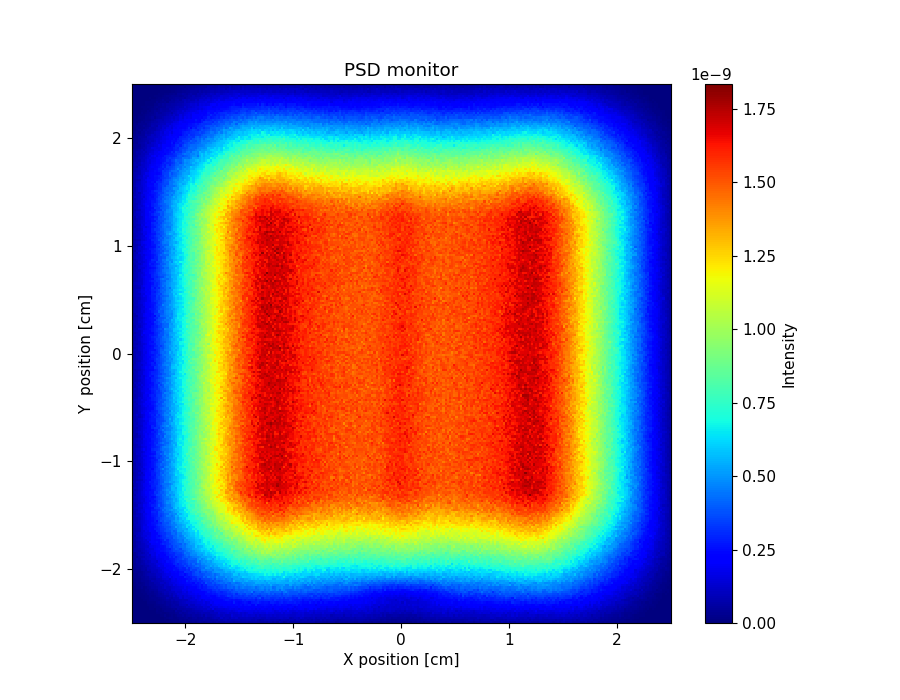

The data file committed next to this chart (first rows):
x_axis, Intensity, Error
0.000000000000000000e+00, 0.000000000000000000e+00, 1.756365803999999990e-12, 0.000000000000000000e+00, 0.000000000000000000e+00, 0.000000000000000000e+00, 0.000000000000000000e+00, 0.000000000000000000e+00, 0.000000000000000000e+00, 0.000000000000000000e+00, 0.000000000000000000e+00, 0.000000000000000000e+00, 1.599282720999999910e-12, 3.198558067999999974e-12, 2.398933071000000042e-12, 7.996454767999999869e-13, 7.196857844999999818e-12, 7.996528214000000189e-12, 7.996537687000000068e-12, 1.519347783000000141e-11, 1.519353160000000111e-11, 1.839221305000000019e-11, 1.519360088999999943e-11, 2.239057957999999889e-11
0.000000000000000000e+00, 0.000000000000000000e+00, 0.000000000000000000e+00, 0.000000000000000000e+00, 0.000000000000000000e+00, 0.000000000000000000e+00, 0.000000000000000000e+00, 0.000000000000000000e+00, 0.000000000000000000e+00, 0.000000000000000000e+00, 0.000000000000000000e+00, 1.599287230000000001e-12, 7.996488364999999973e-13, 3.998223461999999896e-12, 4.797891749000000099e-12, 8.796143474000000542e-12, 6.397225243999999665e-12, 8.796189625999999655e-12, 1.519347400000000017e-11, 1.439388150999999939e-11, 1.439391670000000064e-11, 1.679294228000000048e-11, 2.878791724999999961e-11, 2.798837818999999962e-11
0.000000000000000000e+00, 0.000000000000000000e+00, 0.000000000000000000e+00, 0.000000000000000000e+00, 0.000000000000000000e+00, 0.000000000000000000e+00, 0.000000000000000000e+00, 0.000000000000000000e+00, 0.000000000000000000e+00, 0.000000000000000000e+00, 1.599283023000000020e-12, 2.398930497000000139e-12, 3.998238768999999620e-12, 5.597533808999999767e-12, 3.998252770000000400e-12, 8.796190253000000760e-12, 1.599308368000000150e-11, 2.478937381999999895e-11, 2.159079822000000120e-11, 1.519356637999999922e-11, 1.759261827000000100e-11, 2.638898662000000126e-11, 2.878799061000000124e-11, 3.038741812000000289e-11
0.000000000000000000e+00, 0.000000000000000000e+00, 0.000000000000000000e+00, 0.000000000000000000e+00, 0.000000000000000000e+00, 0.000000000000000000e+00, 0.000000000000000000e+00, 0.000000000000000000e+00, 0.000000000000000000e+00, 1.599280814000000045e-12, 7.996446556999999928e-13, 4.797884180000000383e-12, 3.998245960000000023e-12, 9.595818825000000332e-12, 7.996528004000000391e-12, 2.239036463999999889e-11, 1.359416258999999930e-11, 1.999149959000000028e-11, 2.239053344999999908e-11, 2.079121950999999933e-11, 2.718867118000000123e-11, 3.678478742999999797e-11, 3.758454588999999859e-11, 5.117907053999999977e-11
0.000000000000000000e+00, 0.000000000000000000e+00, 0.000000000000000000e+00, 0.000000000000000000e+00, 0.000000000000000000e+00, 0.000000000000000000e+00, 0.000000000000000000e+00, 0.000000000000000000e+00, 0.000000000000000000e+00, 7.996413729999999622e-13, 4.797884812999999682e-12, 1.039543818999999966e-11, 8.796163072000000611e-12, 1.519341794999999851e-11, 1.039552701000000021e-11, 1.199486799999999941e-11, 1.919183106999999858e-11, 2.638889942999999908e-11, 2.798832154000000084e-11, 2.638894235000000059e-11, 3.998342442999999885e-11, 3.998355226000000059e-11, 5.837608119999999604e-11, 4.638127315999999861e-11
0.000000000000000000e+00, 0.000000000000000000e+00, 0.000000000000000000e+00, 0.000000000000000000e+00, 7.996347878000000244e-13, 0.000000000000000000e+00, 1.599280461999999906e-12, 2.398920812000000122e-12, 6.397169491999999858e-12, 6.397159667999999809e-12, 3.998249268000000059e-12, 1.519337985999999882e-11, 1.359413447999999955e-11, 1.199486226000000062e-11, 1.439386382999999985e-11, 3.038718020999999836e-11, 3.198664294999999999e-11, 3.358594269999999769e-11, 3.358603568000000031e-11, 2.638910432000000135e-11, 6.157480235000000188e-11, 4.957979208999999822e-11, 4.638120294999999717e-11, 6.637336381000000210e-11
0.000000000000000000e+00, 0.000000000000000000e+00, 0.000000000000000000e+00, 0.000000000000000000e+00, 7.996375008999999556e-13, 7.996401978999999939e-13, 2.398923767000000051e-12, 1.599284958999999974e-12, 7.196817384000000243e-12, 7.996506306000000726e-12, 4.797917132999999921e-12, 1.519347174000000081e-11, 1.439379260000000009e-11, 1.279453789999999932e-11, 2.319019346999999910e-11, 2.798825845999999933e-11, 3.038731415999999975e-11, 3.438574549000000031e-11, 3.598521669999999811e-11, 4.798047885000000211e-11, 4.238281033000000248e-11, 6.557349462000000638e-11, 6.077569934000000319e-11, 5.917630521999999529e-11
0.000000000000000000e+00, 0.000000000000000000e+00, 0.000000000000000000e+00, 0.000000000000000000e+00, 1.599279797000000007e-12, 3.198569027999999919e-12, 1.599285605000000072e-12, 4.797886129999999893e-12, 8.796151361000000668e-12, 1.199478505000000000e-11, 1.599310946000000088e-11, 1.919179342000000108e-11, 2.079113430999999861e-11, 2.398990524000000152e-11, 2.958759447000000309e-11, 2.958779492000000087e-11, 3.838423972000000165e-11, 4.478150054000000162e-11, 6.397394472999999806e-11, 6.317426869999999881e-11, 6.557355811999999457e-11, 7.117164225000000115e-11, 6.797302552000000324e-11, 7.756944866999999942e-11
0.000000000000000000e+00, 0.000000000000000000e+00, 0.000000000000000000e+00, 0.000000000000000000e+00, 1.599286617000000067e-12, 5.597524951999999727e-12, 5.597522138000000171e-12, 7.196863774999999849e-12, 1.039548221999999988e-11, 1.359413339000000021e-11, 1.839214602000000124e-11, 2.638877894999999997e-11, 2.398985271000000125e-11, 3.038719755999999707e-11, 3.518533858000000144e-11, 3.838411205000000129e-11, 5.037928600999999929e-11, 4.957981667999999981e-11, 6.237466259000000374e-11, 6.797263450000000435e-11, 5.997595007000000174e-11, 6.317497066000000466e-11, 8.956463617999999393e-11, 9.436303211999999941e-11
0.000000000000000000e+00, 0.000000000000000000e+00, 0.000000000000000000e+00, 1.599286682000000023e-12, 1.599288316000000070e-12, 1.599291502999999906e-12, 3.198598594999999878e-12, 1.599308054000000098e-11, 1.924985002000000140e-11, 1.519350924999999952e-11, 1.759253979000000028e-11, 3.118688470999999885e-11, 3.918352909999999903e-11, 3.918370792999999789e-11, 4.877982930000000017e-11, 3.918398766000000007e-11, 5.037955947999999980e-11, 5.357832343999999771e-11, 7.037176881999999781e-11, 5.917635260000000390e-11, 6.957242270000000451e-11, 7.452839688000000266e-11, 9.596244186999999598e-11, 1.071586301000000022e-10
0.000000000000000000e+00, 0.000000000000000000e+00, 0.000000000000000000e+00, 2.398932011000000157e-12, 3.198588847999999809e-12, 7.996493537000000431e-12, 8.796191669999999413e-12, 1.599308792999999911e-11, 2.798800118999999848e-11, 2.398979033999999982e-11, 3.038714520999999754e-11, 3.518525013999999692e-11, 2.878803685000000079e-11, 3.598515569000000199e-11, 4.558134433000000206e-11, 5.517748373000000085e-11, 6.957201331999999373e-11, 5.837653375999999362e-11, 7.916837798000000429e-11, 7.197157568999999357e-11, 8.796523687999999531e-11, 8.956506280000000045e-11, 9.996112836000000296e-11, 1.039600072999999966e-10
0.000000000000000000e+00, 0.000000000000000000e+00, 3.998215182000000125e-12, 6.397173049000000069e-12, 8.796125171999999735e-12, 1.039547907999999936e-11, 1.679273853000000080e-11, 2.079106197999999984e-11, 2.478941941999999943e-11, 3.358584298000000216e-11, 3.518533455000000008e-11, 3.438565454999999758e-11, 3.758448595000000082e-11, 4.558120556999999822e-11, 5.597733583000000254e-11, 5.757672649999999714e-11, 8.956405531000000338e-11, 7.517001934999999722e-11, 6.717360786999999870e-11, 9.036460299999999980e-11, 9.276399888999999660e-11, 9.676247810000000283e-11, 1.375472575999999995e-10, 1.119574334000000051e-10
0.000000000000000000e+00, 7.996460317000000479e-13, 3.998225809999999700e-12, 7.996490185000000176e-12, 1.039546244000000074e-11, 1.119513902000000030e-11, 1.679282785999999970e-11, 1.759252418000000129e-11, 3.278615155000000049e-11, 2.159098306999999967e-11, 2.958769982000000090e-11, 4.718053719999999881e-11, 5.597711680999999954e-11, 5.917610405000000098e-11, 6.317445178000000498e-11, 6.557382961000000621e-11, 6.477433814000000494e-11, 9.196356386999999833e-11, 8.476683028999999787e-11, 1.183539524000000040e-10, 9.756233367999999748e-11, 1.287507551999999913e-10, 1.391468670999999967e-10, 1.207542195999999897e-10
7.996447752000000375e-13, 2.398938746000000087e-12, 8.796131158000000412e-12, 1.359406516000000057e-11, 9.595854233999999479e-12, 1.679278545000000139e-11, 1.999149366000000105e-11, 3.038717441000000147e-11, 3.118693334999999979e-11, 2.958772754000000010e-11, 3.838408896999999702e-11, 4.419942830000000267e-11, 6.237462225999999759e-11, 5.517773506999999925e-11, 6.557378642999999356e-11, 8.716541603999999681e-11, 7.996847940999999707e-11, 1.047588138999999990e-10, 8.796583391000000295e-11, 1.135561438999999938e-10, 1.151557567000000026e-10, 1.439450063000000071e-10, 1.367485380999999990e-10, 1.519427936999999883e-10
1.599285282999999991e-12, 5.597542682000000107e-12, 7.996527434000000708e-12, 1.199481525999999934e-11, 1.679277861999999842e-11, 1.839214208999999994e-11, 2.798817848000000098e-11, 2.958762446000000134e-11, 3.838408358000000005e-11, 3.038749206000000228e-11, 4.318220904000000061e-11, 4.878020135000000006e-11, 6.797249288000000079e-11, 6.637355336000000328e-11, 7.916847002999999765e-11, 9.516212902000000459e-11, 8.956495690999999393e-11, 1.047590571999999941e-10, 1.127565005999999963e-10, 1.135564898999999997e-10, 1.367479847999999930e-10, 1.359482248999999993e-10, 1.335497608000000108e-10, 1.639390049999999925e-10
1.599291455999999984e-12, 5.597545305000000070e-12, 1.279443296999999949e-11, 1.039552289000000009e-11, 1.919178154000000004e-11, 1.999154991999999928e-11, 3.198659455999999759e-11, 3.038729475000000179e-11, 4.478154632000000284e-11, 4.957960787000000238e-11, 5.517741208999999956e-11, 5.117935751999999806e-11, 7.916836427000000639e-11, 7.996815307000000062e-11, 8.076815777999999960e-11, 8.476682931999999634e-11, 1.031599681999999969e-10, 9.756218806999999775e-11, 1.335487974000000039e-10, 1.391467360999999922e-10, 1.439457685999999981e-10, 1.447456975999999892e-10, 1.463454817000000032e-10, 1.799333313000000127e-10
2.398955981999999987e-12, 6.397225213999999809e-12, 1.599313003000000080e-11, 1.759245640000000029e-11, 2.958743622999999705e-11, 1.599326862000000034e-11, 2.638898289000000008e-11, 3.678478713000000102e-11, 4.638087053999999948e-11, 5.997558486999999772e-11, 6.237471063999999755e-11, 6.957195432999999812e-11, 8.396659999999999726e-11, 7.916874406999999945e-11, 9.596239454999999840e-11, 1.183538925999999888e-10, 1.007612017000000018e-10, 1.071589357999999945e-10, 1.231533091999999935e-10, 1.303507599000000099e-10, 1.479443154000000113e-10, 1.527432641999999980e-10, 1.639389368999999952e-10, 1.663387471000000079e-10
5.597551841000000257e-12, 1.359414943999999979e-11, 1.919179969999999889e-11, 2.319011292999999913e-11, 2.398991270000000066e-11, 2.958758214000000017e-11, 4.398183250000000085e-11, 4.478160618000000315e-11, 6.317430806000000344e-11, 6.237470100000000621e-11, 7.037180337000000645e-11, 7.916835160000000134e-11, 8.156758435999999864e-11, 9.356322971000000412e-11, 8.716591274999999564e-11, 1.183542931000000100e-10, 1.191543242000000052e-10, 1.367479364999999877e-10, 1.335494639000000106e-10, 1.687365812000000075e-10, 1.519434381000000113e-10, 1.743355451999999898e-10, 1.823329391000000120e-10, 1.831330266000000009e-10
4.797921076999999969e-12, 1.039554396999999998e-11, 2.159077436999999874e-11, 2.079126143999999995e-11, 2.319032464000000147e-11, 3.038744716999999866e-11, 4.877982672999999771e-11, 4.878006837000000020e-11, 5.757681348000000276e-11, 6.077541552999999478e-11, 8.316700462999999740e-11, 8.396689500999999922e-11, 8.956503178999999580e-11, 1.151552095999999937e-10, 1.191539518000000099e-10, 1.071588418000000049e-10, 1.287508625000000113e-10, 1.439456166999999976e-10, 1.519431576999999916e-10, 1.599406250000000109e-10, 1.783343160000000031e-10, 1.823328553000000088e-10, 1.983278709000000102e-10, 2.023267002999999992e-10
7.196895704000000379e-12, 1.519349245999999920e-11, 2.398984049000000131e-11, 2.319026266000000059e-11, 3.838406943000000319e-11, 3.758453205999999804e-11, 4.718075464000000025e-11, 4.718083525000000122e-11, 5.997595493999999583e-11, 8.716507242000000589e-11, 8.236740191999999783e-11, 9.116414910999999901e-11, 9.676226529000000309e-11, 9.596301915000000353e-11, 1.063591319000000013e-10, 1.263518954000000103e-10, 1.327500779000000034e-10, 1.431463324000000070e-10, 1.647384998000000109e-10, 1.759347271999999955e-10, 1.703375435999999940e-10, 1.911309304999999944e-10, 1.951290916000000079e-10, 2.311171331000000017e-10
1.599317100999999925e-11, 1.759250684999999871e-11, 2.478954842999999926e-11, 2.718865614999999999e-11, 4.078314168000000185e-11, 4.398190966000000145e-11, 5.117934927000000138e-11, 6.237495680999999846e-11, 7.277095860999999518e-11, 7.117166566999999463e-11, 7.037224413999999690e-11, 9.996092093000000051e-11, 9.836179382999999747e-11, 1.071587820000000027e-10, 1.335492733999999944e-10, 1.415462911999999965e-10, 1.551418852999999931e-10, 1.303514616999999949e-10, 1.783339722000000050e-10, 1.911297418999999997e-10, 1.775356910999999990e-10, 2.039265572000000034e-10, 1.959293327999999919e-10, 2.207214137000000129e-10
1.679282229999999843e-11, 2.159089398999999930e-11, 2.558933154999999926e-11, 2.958769823999999934e-11, 4.318223049999999813e-11, 4.718071932000000313e-11, 5.837639084999999869e-11, 5.997599043000000048e-11, 8.236725058000000547e-11, 7.916891528999999425e-11, 8.556664077000000202e-11, 1.087577818000000001e-10, 1.239522923000000041e-10, 1.127570532999999955e-10, 1.559410487999999915e-10, 1.599400866999999942e-10, 1.575407643000000110e-10, 2.031247908000000050e-10, 1.663389915000000068e-10, 1.951288750999999896e-10, 2.143219880000000001e-10, 2.103246447999999966e-10, 2.015286927000000121e-10, 2.303186724000000084e-10
2.079118037000000065e-11, 2.478960299999999942e-11, 2.478964812999999865e-11, 3.838412711000000159e-11, 4.158302353000000294e-11, 5.437801483000000065e-11, 6.957206312999999631e-11, 7.916850821000000095e-11, 8.876504600000000385e-11, 8.876518576000000181e-11, 9.676251415999999586e-11, 1.199538319999999987e-10, 1.159558504999999984e-10, 1.255524376000000068e-10, 1.495437998999999945e-10, 1.599408058000000119e-10, 1.727361800000000076e-10, 1.767354925000000073e-10, 1.967284803999999908e-10, 1.999278778999999945e-10, 2.183217449999999947e-10, 2.359162911999999767e-10, 2.615076572000000146e-10, 2.671066906000000176e-10
2.798821393000000044e-11, 3.438559053000000004e-11, 3.198677270999999864e-11, 3.438599649000000304e-11, 4.238279961000000017e-11, 5.357848260000000041e-11, 6.717319906000000214e-11, 6.957248102999999521e-11, 7.197184005000000529e-11, 1.055590972000000041e-10, 1.103576454999999954e-10, 1.079586229999999947e-10, 1.327496554999999922e-10, 1.471446641999999931e-10, 1.487450002000000058e-10, 1.791336180999999975e-10, 1.999264638000000086e-10, 1.815337095999999884e-10, 2.055254882000000128e-10, 2.087250642000000000e-10, 2.383156151000000027e-10, 2.327177965999999999e-10, 2.543108926000000034e-10, 2.575104789999999965e-10
2.319030275000000143e-11, 3.118709181999999853e-11, 3.678488936000000091e-11, 4.158310753999999942e-11, 6.077558875000000366e-11, 6.477412613999999888e-11, 6.157557876999999707e-11, 9.436314524000000267e-11, 8.956521992000000326e-11, 1.079584620999999956e-10, 1.135565095999999949e-10, 1.119573721999999956e-10, 1.311502834000000093e-10, 1.375486017999999935e-10, 1.679380915000000039e-10, 1.863312413000000068e-10, 1.863323210000000065e-10, 2.055260515000000117e-10, 2.303171007999999929e-10, 2.607073387999999990e-10, 2.447135036999999780e-10, 2.471127649000000163e-10, 2.799022700000000155e-10, 2.823024053000000123e-10
2.718868602999999849e-11, 3.198680277000000113e-11, 4.478173652000000278e-11, 4.558163153999999952e-11, 5.837658118999999419e-11, 6.877280017999999383e-11, 6.557420706000000277e-11, 9.916135836999999989e-11, 1.015607888999999960e-10, 1.119570898000000006e-10, 1.199545316000000019e-10, 1.311505026999999905e-10, 1.431467210000000052e-10, 1.599405014000000042e-10, 1.615405587999999917e-10, 1.719373126000000089e-10, 2.015271779000000036e-10, 2.063261425999999897e-10, 2.263191632999999921e-10, 2.439135094000000041e-10, 2.447145171000000008e-10, 2.655076996999999833e-10, 2.942985594999999804e-10, 2.823038107000000029e-10
2.239071076000000094e-11, 3.838432618999999760e-11, 4.398215978999999947e-11, 5.437833016999999722e-11, 5.597778126999999989e-11, 7.037230207000000029e-11, 8.236791694999999690e-11, 7.996889753999999513e-11, 1.023609573999999994e-10, 1.159558953999999952e-10, 1.159561286000000006e-10, 1.463451396999999996e-10, 1.807328688999999912e-10, 1.711372687999999903e-10, 1.687384045000000099e-10, 2.175215196000000004e-10, 1.959296249999999990e-10, 2.183219909000000106e-10, 2.415146070999999888e-10, 2.319182933000000057e-10, 2.847008363000000043e-10, 2.902996725000000098e-10, 3.078940542000000035e-10, 3.095544987000000216e-10
3.358613675999999791e-11, 3.198705779999999875e-11, 5.277881260999999690e-11, 5.757705799999999787e-11, 7.357099875000000073e-11, 7.277151296000000015e-11, 9.516310606999999830e-11, 1.055592114999999957e-10, 1.175550603000000007e-10, 1.167558369000000033e-10, 1.319502528000000108e-10, 1.607405546000000088e-10, 1.599408646999999909e-10, 1.687383310000000030e-10, 1.831335813999999981e-10, 2.063255381999999898e-10, 2.351166587000000242e-10, 2.367163885000000165e-10, 2.471128568000000079e-10, 2.831016824999999827e-10, 3.038950624999999822e-10, 2.743063366000000185e-10, 3.118942208999999858e-10, 3.430845449999999994e-10
2.878827971000000011e-11, 3.918413712000000040e-11, 5.757697164999999810e-11, 5.357880105000000168e-11, 6.477444069999999435e-11, 8.396726345999999704e-11, 1.055593307999999967e-10, 9.756251148999999640e-11, 1.111578697999999987e-10, 1.375483011999999945e-10, 1.375491037000000022e-10, 1.271531660000000004e-10, 1.767354103000000051e-10, 1.807345680000000059e-10, 1.959293598999999978e-10, 1.919323021000000105e-10, 2.511114036999999792e-10, 2.487127674000000012e-10, 2.615089098999999784e-10, 2.751047691000000020e-10, 3.086942041999999865e-10, 3.334866703000000102e-10, 3.214916805000000035e-10, 3.302890008000000218e-10
3.758465433000000173e-11, 3.998395032000000225e-11, 6.557388879999999547e-11, 6.237534002999999931e-11, 8.636612296999999374e-11, 1.007611554999999945e-10, 1.039601912999999995e-10, 1.199545157000000025e-10, 1.335495084000000073e-10, 1.375485023000000104e-10, 1.407479957000000081e-10, 1.775349739000000115e-10, 1.767361924999999978e-10, 1.799345888999999891e-10, 1.951304232999999979e-10, 2.383151445000000219e-10, 2.367164278999999811e-10, 2.639077640999999821e-10, 2.671077289999999967e-10, 2.759048756999999923e-10, 3.062955118999999762e-10, 3.278896960000000230e-10, 3.366873483000000002e-10, 3.814736674999999769e-10
4.398222395999999870e-11, 4.958015124000000036e-11, 4.078382378999999786e-11, 6.797358340999999927e-11, 7.437116447000000187e-11, 8.396767220999999550e-11, 1.087587935999999961e-10, 1.151562393000000033e-10, 1.255529567999999963e-10, 1.567417730000000022e-10, 1.503446962000000109e-10, 1.919299576999999884e-10, 1.847331386999999974e-10, 2.039269817999999965e-10, 2.231202522000000107e-10, 2.383157181000000169e-10, 2.415160769999999875e-10, 2.966969486999999805e-10, 2.775049937999999793e-10, 3.118938013999999989e-10, 2.823051000000000202e-10, 3.198923512999999904e-10, 3.318899464000000244e-10, 3.654795922999999885e-10
2.878855203000000157e-11, 3.998409578999999995e-11, 6.237547057000000552e-11, 8.156822272999999976e-11, 9.756246254999999852e-11, 1.055599209999999949e-10, 1.087587917000000047e-10, 1.351495479000000071e-10, 1.143577047000000028e-10, 1.695373612999999891e-10, 1.615411000999999907e-10, 2.023267995999999886e-10, 1.855335509000000090e-10, 2.103246924000000112e-10, 2.351177183999999865e-10, 2.223217686000000074e-10, 2.703063792999999826e-10, 2.799040033000000048e-10, 2.871026440000000230e-10, 2.974994203999999952e-10, 3.406860280999999804e-10, 3.302893279999999780e-10, 3.358894542999999754e-10, 3.566829257999999793e-10
4.398250486000000253e-11, 4.158362344000000319e-11, 6.397511522000000521e-11, 8.476719442000000353e-11, 7.597104053000000557e-11, 9.276469824000000126e-11, 1.151570542000000052e-10, 1.167565733000000019e-10, 1.631398599999999886e-10, 1.655393726000000105e-10, 1.623413909000000033e-10, 1.943305105000000097e-10, 2.095251355999999958e-10, 2.231208972999999986e-10, 2.287195960999999959e-10, 2.463144967999999855e-10, 2.679076742000000166e-10, 3.062954064999999864e-10, 3.054961281999999864e-10, 3.006985597999999823e-10, 3.326889389000000211e-10, 3.470850680999999935e-10, 3.470866827999999983e-10, 3.726784925999999886e-10
5.117970201999999983e-11, 6.477455406999999614e-11, 6.557454403000000438e-11, 7.117271043000000449e-11, 8.716704828000000071e-11, 1.039607916000000003e-10, 1.183555753000000070e-10, 1.391479636000000061e-10, 1.511449871000000074e-10, 1.703374568999999924e-10, 1.791356130999999924e-10, 1.999285437000000105e-10, 2.079263752000000009e-10, 2.511115718999999923e-10, 2.519120910999999946e-10, 2.655079343000000089e-10, 2.919002106000000067e-10, 3.014976042999999831e-10, 3.230907458999999871e-10, 3.574805109999999810e-10, 3.566813192000000148e-10, 3.662806038999999778e-10, 3.846750611000000052e-10, 3.830771519999999944e-10
4.558206244999999914e-11, 6.477445582000000566e-11, 7.277192451000000023e-11, 8.076895516999999494e-11, 9.676328835999999687e-11, 1.023617050000000044e-10, 1.311513538999999907e-10, 1.439466242999999976e-10, 1.447476290999999959e-10, 1.551438961000000035e-10, 1.887323037999999960e-10, 2.152818275999999874e-10, 2.375162562000000014e-10, 2.407159462999999995e-10, 2.495139847000000155e-10, 2.591109325999999995e-10, 2.831040450000000120e-10, 2.791065581000000063e-10, 3.238916989000000007e-10, 3.534821279000000073e-10, 3.870728866000000192e-10, 3.806766126999999970e-10, 3.510858014999999959e-10, 4.246635311999999806e-10
4.398275092000000046e-11, 5.437901056000000257e-11, 7.757038985000000054e-11, 9.676326523999999387e-11, 1.039610541000000064e-10, 1.111588297000000003e-10, 1.247538711000000106e-10, 1.271535240999999971e-10, 1.711379637000000005e-10, 1.727376210000000058e-10, 1.799360359000000036e-10, 1.967302786000000013e-10, 2.119261297999999940e-10, 2.455153005000000198e-10, 2.439161058000000165e-10, 2.631103884000000141e-10, 3.102954759000000191e-10, 3.470843981999999913e-10, 3.246918960000000012e-10, 3.742766672000000138e-10, 3.686797094999999908e-10, 3.894743755000000219e-10, 4.174665396999999966e-10, 4.430588770000000104e-10
6.157604767999999925e-11, 5.357932102999999876e-11, 8.316846283000000553e-11, 8.876638384000000583e-11, 1.023614802000000039e-10, 1.119589289000000056e-10, 1.303521057999999887e-10, 1.535440674999999930e-10, 1.543445674000000003e-10, 1.951308250000000069e-10, 1.999296642000000078e-10, 2.319182268999999932e-10, 2.303196945000000006e-10, 2.703068104000000150e-10, 3.054957723999999813e-10, 2.927014072999999768e-10, 3.022989153999999934e-10, 3.278906316999999912e-10, 3.598815677000000250e-10, 3.790760392999999960e-10, 3.934726930000000095e-10, 3.974722478000000101e-10, 3.878759288000000110e-10, 4.478591023000000069e-10
5.038068710999999707e-11, 5.198012184000000225e-11, 7.277272808999999947e-11, 9.036624214000000446e-11, 1.143575273999999942e-10, 1.231546905999999961e-10, 1.431481496999999930e-10, 1.367508885000000116e-10, 1.943306189000000076e-10, 2.175221352000000068e-10, 2.151248870999999965e-10, 2.463146242000000008e-10, 2.319200435999999982e-10, 2.487150103999999841e-10, 2.799053989000000220e-10, 2.831050728999999753e-10, 3.033170202000000239e-10, 3.558822438000000252e-10, 3.542837937999999768e-10, 3.790766982999999951e-10, 3.886751584999999765e-10, 4.254646366000000175e-10, 4.534558260000000111e-10, 4.422622261999999794e-10
5.597828039999999948e-11, 5.837787948000000403e-11, 8.716706852000000464e-11, 1.023617951999999983e-10, 1.079603183999999976e-10, 1.327513700000000093e-10, 1.311528274999999883e-10, 1.655408399999999980e-10, 1.703396888999999884e-10, 2.015291417000000063e-10, 1.983306191999999972e-10, 2.359185555999999785e-10, 2.063293157999999991e-10, 2.639102002999999861e-10, 2.839045308000000143e-10, 3.398865021999999796e-10, 2.951029667000000040e-10, 3.454868364999999936e-10, 3.718788439000000074e-10, 3.790778207999999807e-10, 4.006714295999999959e-10, 4.214673045000000107e-10, 4.510578000999999977e-10, 4.326646967999999796e-10
5.437921281000000138e-11, 7.117319913000000549e-11, 8.156954169999999957e-11, 9.996302965999999869e-11, 1.087602287999999974e-10, 1.391496273000000068e-10, 1.687394259999999953e-10, 1.703389317999999876e-10, 1.807360069000000061e-10, 2.151250108999999969e-10, 2.271217461000000095e-10, 2.559127194000000107e-10, 2.719068463999999837e-10, 2.879030297999999935e-10, 3.110963282000000101e-10, 3.174950777999999848e-10, 3.454855608000000101e-10, 3.622825740000000141e-10, 3.518860669000000132e-10, 4.174665049999999992e-10, 4.150687018999999981e-10, 4.550573728999999957e-10, 4.558581770999999751e-10, 4.614574469000000241e-10
5.597899150999999929e-11, 5.198055068000000294e-11, 1.007625566000000052e-10, 1.039616940000000042e-10, 1.359507740000000006e-10, 1.495459157000000074e-10, 1.463476276000000044e-10, 1.751382176000000072e-10, 1.751385659000000047e-10, 2.247217375999999954e-10, 2.079283573000000045e-10, 2.567120189000000100e-10, 2.367199954999999855e-10, 2.791058316000000167e-10, 3.118961415999999992e-10, 3.222941712999999936e-10, 3.694802729999999961e-10, 3.606836455999999997e-10, 3.710808890999999992e-10, 4.014715154000000258e-10, 4.166683205000000038e-10, 4.670543190000000235e-10, 4.438627417999999794e-10, 4.726548343000000063e-10
5.278017066999999697e-11, 7.277281029000000168e-11, 9.116611005000000202e-11, 1.095598932999999942e-10, 1.239551315999999984e-10, 1.551440897000000119e-10, 1.591437643000000106e-10, 1.631430741999999894e-10, 1.663420883000000108e-10, 2.239226289999999997e-10, 2.271217448999999959e-10, 2.431181895000000143e-10, 2.799058621999999889e-10, 3.038983120000000131e-10, 3.206941174000000113e-10, 3.198959534000000245e-10, 3.542850371999999902e-10, 3.606841934999999961e-10, 4.158683622000000248e-10, 4.230665632999999832e-10, 4.062737733000000131e-10, 4.662559894000000186e-10, 4.630579539999999966e-10, 5.222412070000000289e-10
6.397614494999999444e-11, 7.117360624000000430e-11, 8.556873472000000394e-11, 9.276627754000000497e-11, 1.319528777999999946e-10, 1.415497531999999917e-10, 1.719394752000000101e-10, 1.695414073000000112e-10, 2.095273269000000038e-10, 2.079288242000000123e-10, 2.151274964000000003e-10, 2.807055215000000215e-10, 2.847054460000000126e-10, 3.190948958999999796e-10, 3.254926695999999952e-10, 3.582837155000000051e-10, 3.814770599999999933e-10, 3.798785903999999983e-10, 4.318646116999999920e-10, 3.974757076999999814e-10, 4.222681731999999983e-10, 5.150418263999999551e-10, 5.118435888000000167e-10, 5.070472789000000251e-10
5.997781710999999901e-11, 6.877470249000000274e-11, 8.716856652000000343e-11, 9.836450653000000276e-11, 1.407501830999999977e-10, 1.655409840999999875e-10, 1.647428228999999893e-10, 1.863351569999999892e-10, 2.167256295999999950e-10, 2.263224747999999941e-10, 2.703089702000000016e-10, 2.751085133999999953e-10, 2.927029039000000200e-10, 3.246936806999999878e-10, 3.294934372000000238e-10, 3.446889557999999991e-10, 3.854767705999999869e-10, 4.046719760000000131e-10, 4.286647243999999964e-10, 4.462618222000000167e-10, 4.422630131000000168e-10, 4.942490338999999877e-10, 5.134438851000000097e-10, 5.310396361999999991e-10
7.197334236000000301e-11, 7.437306353999999727e-11, 9.916391359000000086e-11, 1.039624805999999994e-10, 1.383509105999999949e-10, 1.767383088000000078e-10, 1.751392612000000022e-10, 1.855360787000000013e-10, 2.127277774999999983e-10, 2.111285500000000019e-10, 2.447178622999999802e-10, 2.727094080999999857e-10, 2.975019930999999972e-10, 3.254935389999999866e-10, 3.390898623000000034e-10, 3.702816503999999832e-10, 3.726817952000000016e-10, 3.862788653999999811e-10, 4.286668568999999834e-10, 4.430634129000000083e-10, 5.182426493999999706e-10, 4.918500044000000282e-10, 5.182441238999999526e-10, 5.590335617000000050e-10
5.757905787999999945e-11, 7.917151263999999596e-11, 1.007640592999999971e-10, 1.119602485000000049e-10, 1.367516856000000097e-10, 1.607440402999999886e-10, 1.591451785000000062e-10, 2.159257367999999925e-10, 2.207251806000000128e-10, 2.479159581999999821e-10, 2.615130567000000070e-10, 2.975015845000000134e-10, 3.286921322000000139e-10, 3.302921019999999896e-10, 3.582847949000000013e-10, 3.766802599000000224e-10, 3.998732312000000150e-10, 4.190684064999999753e-10, 4.478611606999999802e-10, 4.558598761999999898e-10, 4.630589486999999795e-10, 5.070476942000000160e-10, 5.134462273999999821e-10, 5.438392126000000490e-10
5.917867551000000357e-11, 9.116744080999999603e-11, 9.116761096999999862e-11, 1.191580964999999888e-10, 1.399511005999999879e-10, 1.567454805000000002e-10, 1.775388879000000091e-10, 1.927343028000000052e-10, 2.247244442000000004e-10, 2.511165557999999904e-10, 2.623129449000000005e-10, 2.711113940000000241e-10, 3.134978759999999919e-10, 3.031020214999999865e-10, 3.598858298999999845e-10, 3.798799854999999926e-10, 3.766824409999999923e-10, 4.206702502999999860e-10, 4.678549263999999926e-10, 4.456194826000000131e-10, 4.974490130999999750e-10, 5.294397800000000372e-10, 5.446382381999999904e-10, 5.718316463000000144e-10
5.997840747000000506e-11, 8.237069292999999736e-11, 9.676578379000000179e-11, 1.167592799000000069e-10, 1.383519409999999952e-10, 1.575458006000000006e-10, 1.751403876999999901e-10, 1.927347113999999891e-10, 2.303236651999999954e-10, 2.391205278000000241e-10, 2.791087227999999796e-10, 2.447209801000000158e-10, 3.262950841000000156e-10, 3.702818122999999765e-10, 3.582861912999999932e-10, 4.086719503000000006e-10, 4.078743519999999881e-10, 4.014768784999999843e-10, 4.630590366999999786e-10, 4.878519384999999662e-10, 5.246427925999999743e-10, 5.262440873999999589e-10, 5.862270643999999997e-10, 5.606354654999999727e-10
6.157808323999999945e-11, 7.277448726999999458e-11, 7.997239143999999902e-11, 1.047632986000000062e-10, 1.327542531999999935e-10, 1.527477165000000123e-10, 1.815388396999999998e-10, 2.207264530000000106e-10, 2.343221669000000052e-10, 2.495178498999999849e-10, 2.775095546000000013e-10, 3.071008575999999826e-10, 3.190981168999999972e-10, 3.574873590999999889e-10, 3.726832261000000231e-10, 3.974772144999999853e-10, 4.094735097999999863e-10, 4.326677391000000200e-10, 4.534624449999999869e-10, 4.518641343999999867e-10, 5.254441638000000290e-10, 4.958534159000000224e-10, 5.598366726999999848e-10, 6.030244445000000313e-10
6.477717658000000074e-11, 8.397070182000000570e-11, 1.095620443000000016e-10, 1.143609100999999985e-10, 1.295554849999999879e-10, 1.583460996999999953e-10, 1.879371446999999957e-10, 2.175276429999999874e-10, 2.343229466999999966e-10, 2.639136500999999807e-10, 2.759109344999999872e-10, 2.903068582000000058e-10, 3.366931578999999935e-10, 3.286958122000000185e-10, 3.614870140999999892e-10, 3.950774766000000175e-10, 4.566597296000000020e-10, 4.566601137999999846e-10, 4.318695052999999993e-10, 4.670617098000000377e-10, 5.446398557000000097e-10, 5.254463137999999906e-10, 6.118226312000000069e-10, 6.094243638000000447e-10
5.997893859000000404e-11, 7.117563940000000312e-11, 9.596689683999999664e-11, 1.031646868999999969e-10, 1.319552690000000049e-10, 1.679440043000000050e-10, 1.775406801999999871e-10, 1.983344954999999892e-10, 2.287255750999999900e-10, 2.663138224000000182e-10, 2.847080521999999984e-10, 2.807112148000000219e-10, 3.470907119000000009e-10, 3.366948865999999994e-10, 3.590893313000000091e-10, 3.974766511000000025e-10, 4.110744013999999965e-10, 4.734578310000000331e-10, 4.614612031000000146e-10, 4.846552841000000371e-10, 4.774605734000000515e-10, 5.790318655000000231e-10, 5.566397495000000039e-10, 6.086255604000000054e-10
5.598068197999999707e-11, 7.037598043000000532e-11, 1.071637621000000050e-10, 1.343548403000000122e-10, 1.519491669000000096e-10, 1.455519768000000078e-10, 1.983352997000000076e-10, 2.223273965999999992e-10, 2.279264788999999884e-10, 2.895068538999999874e-10, 2.975051063999999817e-10, 2.807109519000000026e-10, 3.510906314000000214e-10, 3.630881574999999962e-10, 3.830824110999999962e-10, 4.358672442000000212e-10, 4.382679859999999900e-10, 4.302710341999999872e-10, 4.726598362000000018e-10, 5.078504516000000502e-10, 5.406420505000000109e-10, 5.454434027000000085e-10, 6.150240554999999527e-10, 6.174249238000000301e-10
5.438127459000000315e-11, 7.997291439999999847e-11, 8.717075438999999753e-11, 1.279564168999999996e-10, 1.463511332000000118e-10, 1.615464966000000008e-10, 1.951360523999999936e-10, 2.279269509000000024e-10, 2.311251908000000099e-10, 2.631163712999999749e-10, 2.775123106999999993e-10, 2.943077322000000183e-10, 3.135021844999999943e-10, 3.510920440999999742e-10, 4.246700638000000099e-10, 4.086760314000000074e-10, 4.558625696999999840e-10, 4.838559164000000048e-10, 5.166486003999999748e-10, 5.030542122000000314e-10, 5.318463299999999662e-10, 5.766341461999999734e-10, 5.918327929999999643e-10, 5.966320122999999876e-10
6.637735831000000416e-11, 8.637088442999999393e-11, 1.079638706999999964e-10, 1.207604210999999927e-10, 1.279574420000000000e-10, 1.663456216000000052e-10, 1.879389427000000126e-10, 1.959366510000000094e-10, 2.199293110999999902e-10, 2.487202956000000236e-10, 3.151011511000000113e-10, 3.238982582000000228e-10, 3.302985352999999778e-10, 3.742861456999999891e-10, 3.918806691000000226e-10, 4.478663413999999885e-10, 4.518662317000000051e-10, 4.518673201000000001e-10, 4.622659679000000120e-10, 5.454409007000000505e-10, 5.966286632999999995e-10, 5.622416556999999850e-10, 6.174255091999999868e-10, 6.158278803000000020e-10
6.877692846999999589e-11, 7.597454815000000058e-11, 8.957045401999999712e-11, 1.311567826999999968e-10, 1.383547102999999879e-10, 1.855403223000000082e-10, 1.791422572999999957e-10, 2.047348438999999950e-10, 2.471225166999999911e-10, 2.863104056000000189e-10, 2.807124288999999958e-10, 3.215011248999999883e-10, 3.814834183999999932e-10, 3.502937797000000198e-10, 3.774862695000000147e-10, 4.110772863999999753e-10, 4.502667412999999894e-10, 4.462702559000000094e-10, 5.062537938000000218e-10, 5.350443545000000368e-10, 5.814355380000000067e-10, 5.950323652999999526e-10, 6.358222031000000291e-10, 6.798112823999999933e-10
6.477848172000000646e-11, 8.557205608000000322e-11, 1.055653713000000037e-10, 1.103640542000000017e-10, 1.303579445000000020e-10, 1.583496017999999975e-10, 1.775434037000000116e-10, 1.991367228000000049e-10, 2.615178950000000244e-10, 2.527208595000000155e-10, 2.783148556000000174e-10, 3.119050421999999996e-10, 3.438955422999999983e-10, 3.502957099999999871e-10, 3.878838008000000057e-10, 4.310721655999999745e-10, 4.886557163999999658e-10, 4.758617084999999994e-10, 5.134514713000000010e-10, 5.286501844999999528e-10, 5.766373304000000214e-10, 5.990329930999999975e-10, 6.478198847999999774e-10, 6.590193200000000366e-10
7.117640355999999963e-11, 9.596866096999999622e-11, 1.079648701999999950e-10, 1.239599157999999878e-10, 1.479522664000000064e-10, 1.455539581000000109e-10, 1.871410378999999944e-10, 2.207309447999999993e-10, 2.303284510000000116e-10, 2.599193635000000162e-10, 2.599198568999999973e-10, 3.119060563999999970e-10, 3.630903961999999993e-10, 3.662900046000000181e-10, 3.910844341999999894e-10, 4.310736148999999808e-10, 4.726621909000000460e-10, 4.886592012000000129e-10, 5.118539362000000123e-10, 5.654396499999999542e-10, 5.398493764000000428e-10, 5.790386487000000355e-10, 6.470216434999999750e-10, 6.678164955000000488e-10
5.278276019000000160e-11, 8.077398187000000478e-11, 9.996799830999999602e-11, 1.271594399999999904e-10, 1.407558622999999932e-10, 1.471531930000000051e-10, 1.879409700999999874e-10, 2.047366337999999975e-10, 2.479235805000000040e-10, 2.511230452999999787e-10, 2.887111636000000165e-10, 3.207023100999999747e-10, 3.406990722000000237e-10, 3.614932619999999931e-10, 4.078798603999999755e-10, 4.310752112000000007e-10, 4.350757361000000153e-10, 4.726648463000000214e-10, 4.998579215000000246e-10, 5.454459633000000455e-10, 5.366502260000000169e-10, 5.894377620999999544e-10, 6.606192593000000109e-10, 6.542225689999999680e-10
6.557891543999999428e-11, 9.037067912999999408e-11, 1.055663220999999968e-10, 1.263599190000000021e-10, 1.407555064000000043e-10, 1.663473457000000020e-10, 1.751456912000000046e-10, 2.127345766000000102e-10, 2.559222074999999916e-10, 2.423266323999999866e-10, 2.543236001000000010e-10, 3.143071066000000017e-10, 3.430981021000000221e-10, 3.654928016000000108e-10, 4.078815803000000023e-10, 4.318755421000000203e-10, 4.574692733000000148e-10, 4.894616077000000287e-10, 5.430474073000000137e-10, 5.406504639000000144e-10, 5.782411262999999537e-10, 6.046343020999999570e-10, 6.310278284999999752e-10, 6.734175033000000025e-10
6.078044446000000494e-11, 7.037769677999999606e-11, 1.127640473000000004e-10, 1.239612744999999999e-10, 1.543521352999999907e-10, 1.711466817000000054e-10, 1.999389778999999915e-10, 2.167343146999999971e-10, 2.503251324999999817e-10, 2.703193673999999936e-10, 2.959115862000000068e-10, 3.550956876999999828e-10, 3.622934035999999842e-10, 3.670935105000000158e-10, 4.166802356000000221e-10, 4.190811485999999864e-10, 4.966591401000000502e-10, 4.662698091999999894e-10, 5.142574069000000151e-10, 5.070589932999999890e-10, 5.870393917999999619e-10, 5.998365378000000046e-10, 6.598218470000000411e-10, 6.534252064000000108e-10
... 190 more rows
